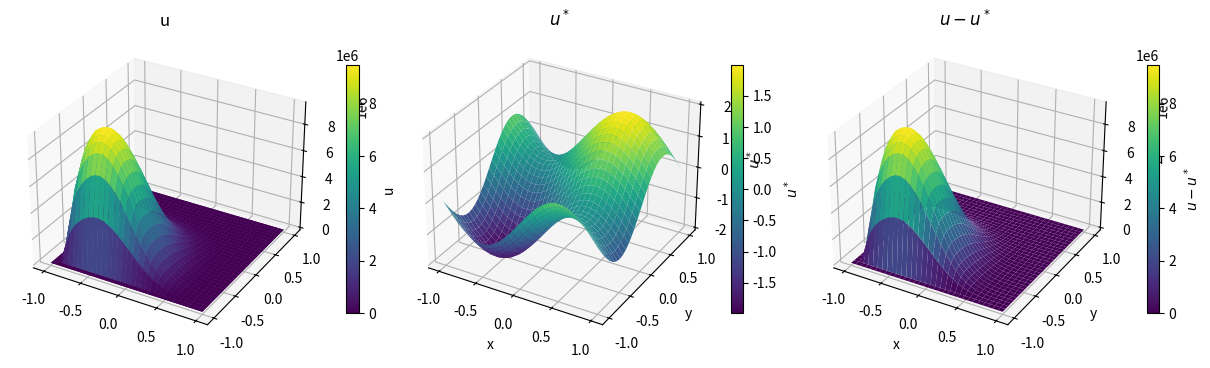

Generate this figure with matplotlib:
import matplotlib.pyplot as plt
import numpy as np

def sor_no_matrix ( f=None , n = 5 , w = 1. , a = None , h = None , u0 = None ,
                   max_iterations = 1000 , tolerance = 1e-5 , show_final_stats = True ) :
    
    """
    Name: sor_no_matrix_mk3
    Purpose: do SOR w/o a matrix
[redacted]
    Date written: 2025-10-20
    Last modified: 2024-10-21
    Inputs:
    - f : ndarray. rhs of PDE
    - n  : int. system resolution, lattice points
    - w : float. smoother/mixing parameter. default value : 1 (should perform 
          like GS)
    - a : ndarray. diffusion coefficient matrix. default value : None
    - h : float. system stride. default value : None
    - u0 : ndarray. initial guess
    - max_iterations : int. maximum number of iterates. default value : 1000
    - tolerance : float. desired difference between iterates. default value : 
                  1e-5
    show_final_stats : bool. print final error and iteratoin to terminal. 
                       default value : True
    Outputs:
    - u : ndarray. most converged solution to PDE
    - iteration : int. final iteration count
    Dependencies:
    - None
    """

    if h is None : # if no lattice spacing given, assume below form
        # print('lattice spacing not specified, assuming h=1/(n-1).')
        h = 2/(n-1)
    if u0 is None :  # if no guess, zeros.
        u = np.zeros ( (n , n) )
    else : # copy init guess
        u = u0.copy()
    if f is None : # if no RHS, zeros
        f = np.zeros(n,n)
    if a is None : # if no diffusivity coeff, ones.
        a = np.ones((n,n))

    iteration = 0 # iteration counter.
    iteration_list = [] # bookkeeping
    error_list = [] # "
    error = np.inf # init error

    # loop until convergance or max iterations met.
    while ( error > tolerance and iteration < max_iterations ) :

        interiors_indices = range ( 2 , n - 2 )
        for j in  interiors_indices :
            for i in interiors_indices :
                u_old = u.copy()

                u_center = u [ i , j ] # central point, what we're updating
                u_1r = u [ i + 1 , j ] # 1 unit right of the central point
                u_2r = u [ i + 2 , j ] # 2 units right of the central point
                u_1l = u [ i - 1 , j ] # 1 unit left of the central point
                u_2l = u [ i - 2 , j ] # 2 units left of the central point
                u_1u = u [ i , j + 1 ] # 1 unit up of the central point
                u_2u = u [ i , j + 2 ] # 2 units up of the central point
                u_1d = u [ i , j - 1 ] # 1 unit down of the central point
                u_2d = u [ i , j - 2 ] # 2 units down of the central point

                # below is the same shit but now for a.

                a_center = a [ i , j ]
                a_1r = a [ i + 1 , j ]
                a_2r = a [ i + 2 , j ]
                a_1l = a [ i - 1 , j ]
                a_2l = a [ i - 2 , j ]
                a_1u = a [ i , j + 1 ]
                a_2u = a [ i , j + 2 ]
                a_1d = a [ i , j - 1 ]
                a_2d = a [ i , j - 2 ]

                a_p12_x = 0.5 * ( a_1r + a_center ) # a plus one half in x direction
                a_m12_x = 0.5 * ( a_1l + a_center ) # a minus one half in x direction
                a_p12_y = 0.5 * ( a_1u + a_center ) # a plus one half in y direction
                a_m12_y = 0.5 * ( a_1d + a_center ) # a minus one half in y direction

                one_component = a_m12_x * u_1l + a_m12_y * u_1d + \
                                a_p12_x * u_1r + a_p12_y * u_1u
                
                two_component = -( a_m12_x * u_2l + a_m12_y * u_2d ) + \
                                a_p12_x * u_2r + a_p12_y * u_2u

                numerator = h ** 2 * f [ i , j ] + 0.5 * two_component \
                                + 2 * one_component
                denominator = a_m12_x + a_p12_x + a_m12_y + a_p12_y

                u_update = (2/3) * (numerator / denominator)

                u_new = ( 1 - w ) * u_center + w * u_update

                error = abs ( u_new - u_center )
                u [ i , j ] = u_new

        iteration += 1
        error_list.append(error)
        iteration_list.append(iteration)

    if show_final_stats is True :
        out_str = f'Final Stats : \n Iteration : {iteration} \n ||Error|| : {np.abs(error):.2e}'
        print(out_str)
    
    return u , iteration , iteration_list , error_list

unit_test_flag = 1

if unit_test_flag == 1 :

    n = 32
    b = np.zeros((n,n))
    x = np.linspace ( -1 , 1 , n )
    y = np.linspace ( -1 , 1 , n )
    X, Y = np.meshgrid(x, y)
    u_star = np.sin ( np.pi * X ) + np.sin ( np.pi * Y )
    a=np.ones((n,n))
    b = -a*(1-np.pi ** 2 ) * u_star

    u_sol , _,_,_ = sor_no_matrix(f=b,n=n,w=0.5,a=a,max_iterations=int(1e2),tolerance=1e-5)

    fig = plt.figure ( figsize = ( 12 , 10 ) , constrained_layout=True )
    ax1 = fig.add_subplot ( 131 , projection = '3d' )
    ax2 = fig.add_subplot ( 132 , projection = '3d' )
    ax3 = fig.add_subplot ( 133 , projection = '3d' )


    im1 = ax1.plot_surface(X, Y, u_sol, cmap='viridis', edgecolor="none")
    fig.colorbar(im1 , label="u",ax=ax1 , shrink = 0.25)
    ax1.set_title("u")
    im1 = ax1.plot_surface(X, Y, u_sol, cmap='viridis', edgecolor="none")

    im2 = ax2.plot_surface(X, Y, u_star, cmap='viridis', edgecolor="none")
    fig.colorbar(im2 , shrink = 0.25, label=r"$u^*$")
    ax2.set_xlabel("x")
    ax2.set_ylabel("y")
    ax2.set_zlabel(r"$u^*$")
    ax2.set_title(r"$u^*$")

    im3 = ax3.plot_surface(X, Y, u_sol-u_star, cmap='viridis', edgecolor="none")
    fig.colorbar(im3 , shrink = 0.25, label=r"$u-u^*$")
    ax3.set_xlabel("x")
    ax3.set_ylabel("y")
    ax3.set_zlabel("u")
    ax3.set_title(r"$u-u^*$")
    plt.show()